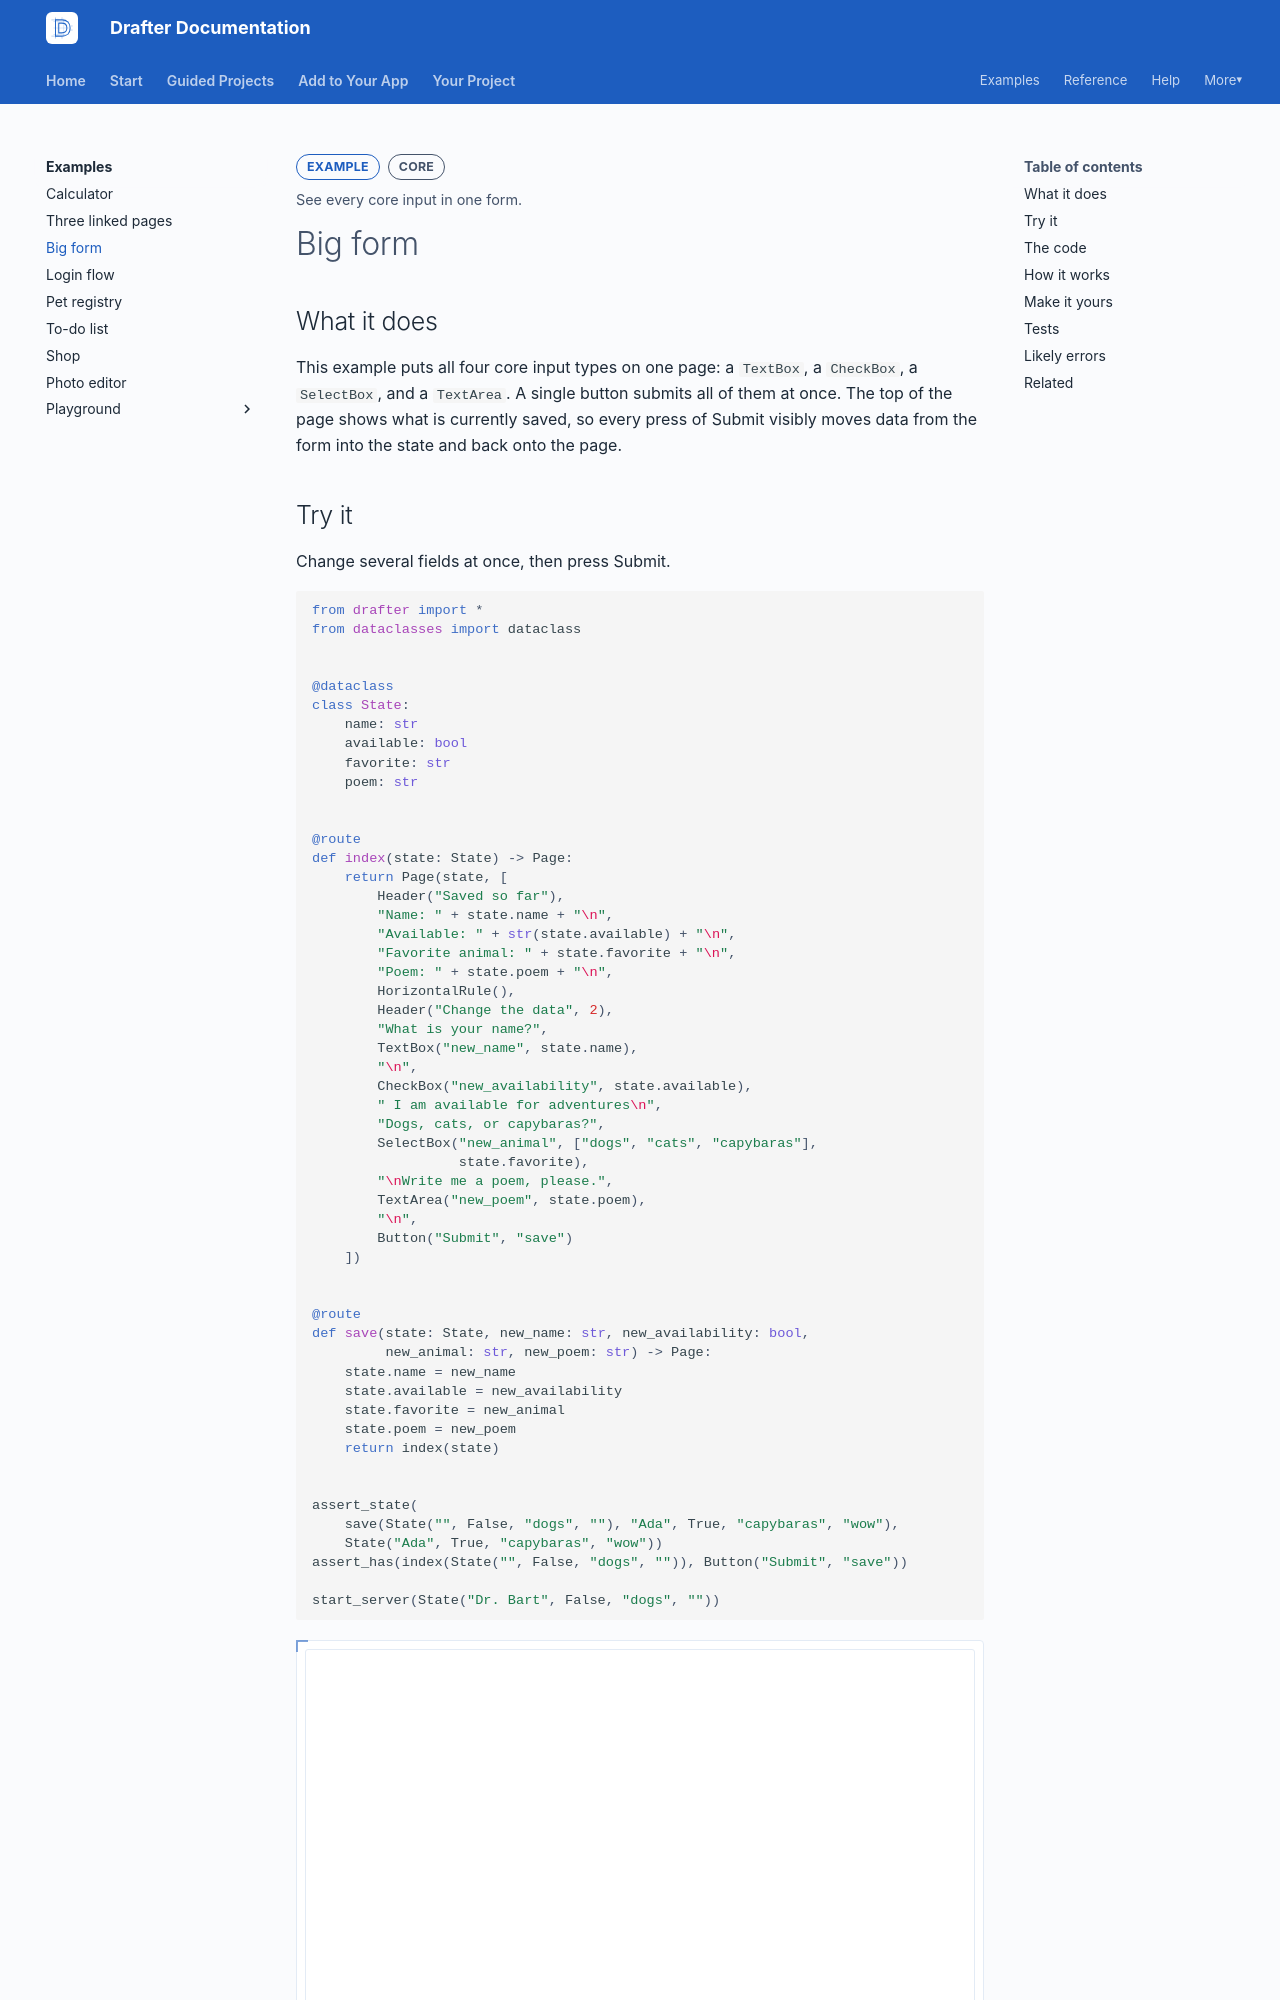

repository: drafter-edu/drafter · page: examples/forms/index.html · generator: mkdocs

---
page_type: example
title: Big form
level: L2
audience: S
priority: P0
prereqs: []
symbols: []
outcome: See every core input in one form.
---

# Big form

## What it does

This example puts all four core input types on one page: a
`TextBox`, a `CheckBox`, a `SelectBox`, and a `TextArea`. A single
button submits all of them at once. The top of the page shows what
is currently saved, so every press of Submit visibly moves data from
the form into the state and back onto the page.

## Try it

Change several fields at once, then press Submit.

```python drafter height=430
from drafter import *
from dataclasses import dataclass


@dataclass
class State:
    name: str
    available: bool
    favorite: str
    poem: str


@route
def index(state: State) -> Page:
    return Page(state, [
        Header("Saved so far"),
        "Name: " + state.name + "\n",
        "Available: " + str(state.available) + "\n",
        "Favorite animal: " + state.favorite + "\n",
        "Poem: " + state.poem + "\n",
        HorizontalRule(),
        Header("Change the data", 2),
        "What is your name?",
        TextBox("new_name", state.name),
        "\n",
        CheckBox("new_availability", state.available),
        " I am available for adventures\n",
        "Dogs, cats, or capybaras?",
        SelectBox("new_animal", ["dogs", "cats", "capybaras"],
                  state.favorite),
        "\nWrite me a poem, please.",
        TextArea("new_poem", state.poem),
        "\n",
        Button("Submit", "save")
    ])


@route
def save(state: State, new_name: str, new_availability: bool,
         new_animal: str, new_poem: str) -> Page:
    state.name = new_name
    state.available = new_availability
    state.favorite = new_animal
    state.poem = new_poem
    return index(state)


assert_state(
    save(State("", False, "dogs", ""), "Ada", True, "capybaras", "wow"),
    State("Ada", True, "capybaras", "wow"))
assert_has(index(State("", False, "dogs", "")), Button("Submit", "save"))

start_server(State("Dr. Bart", False, "dogs", ""))
```

## The code

The `State` has one field per input, and the `save` route has one
parameter per input. The naming shows the pattern: the component
`TextBox("new_name", ...)` fills the parameter `new_name`, which is
then stored into the state field `name`. Each piece of data
therefore has three names, and only the component name and the
parameter name must match.
